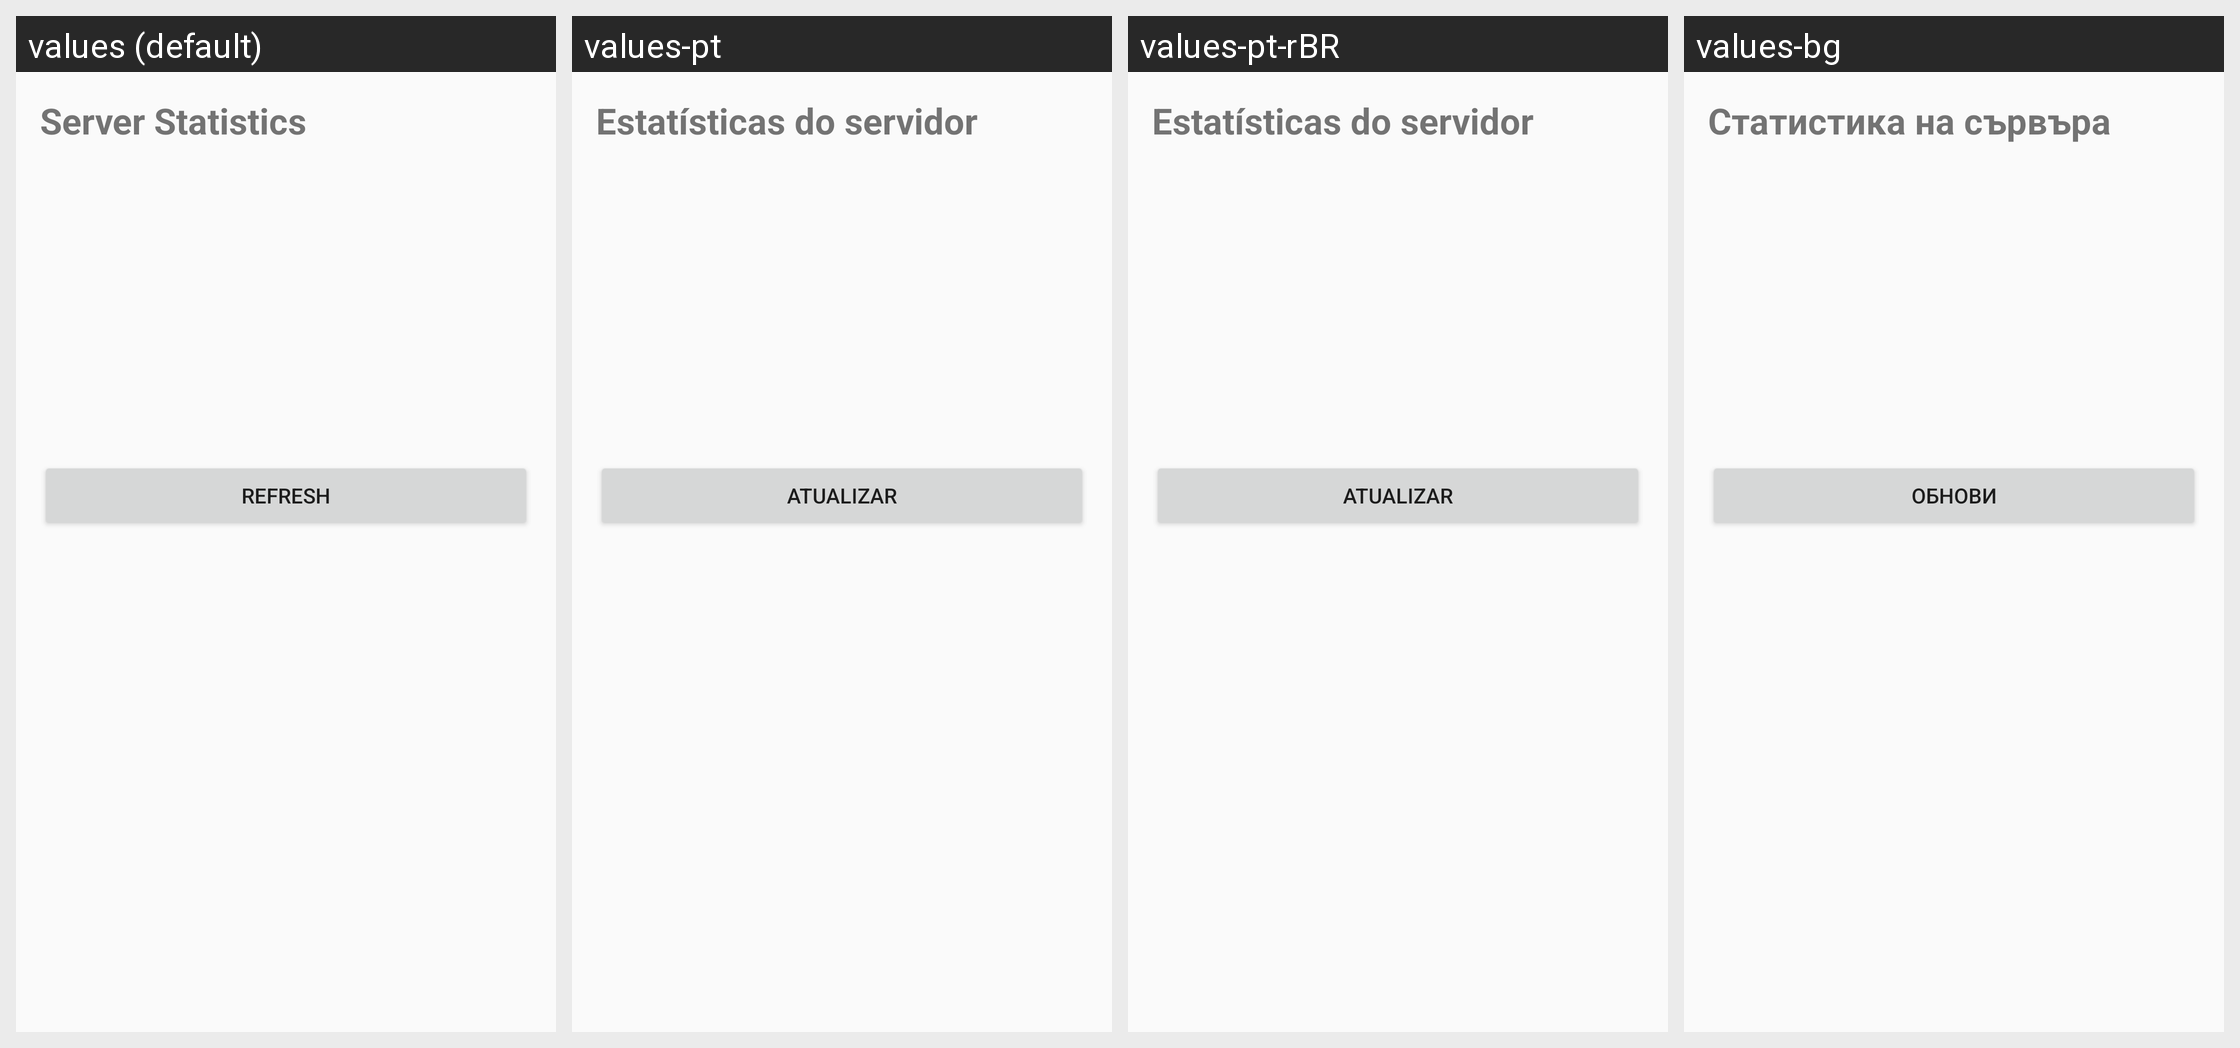

Locale-by-locale string values for the Android screen shown in this grid:
Android screen res/layout/activity_server_stats.xml rendered under 4 locales, left to right: values (default), values-pt, values-pt-rBR, values-bg. Device: Nexus 5 (rendered at 1080×1920; each locale shown at half size, 540×960, under a caption strip naming it); theme AppTheme.
Other locales in the repository, not shown: values-ar, values-ar-rIQ, values-es, values-es-rES, values-fa, values-in, values-pl, values-pt-rPT, values-ru, values-zh-rCN, values-zh-rTW.
Strings drawn on this screen, with the default value and each locale's value (text and hints the layout hard-codes, and strings that could not be matched under every locale, appear in the picture but are not listed):

action_server_stats
  values: Server Statistics
  values-pt: Estatísticas do servidor
  values-pt-rBR: Estatísticas do servidor
  values-bg: Статистика на сървъра

action_refresh
  values: Refresh
  values-pt: Atualizar
  values-pt-rBR: Atualizar
  values-bg: Обнови
